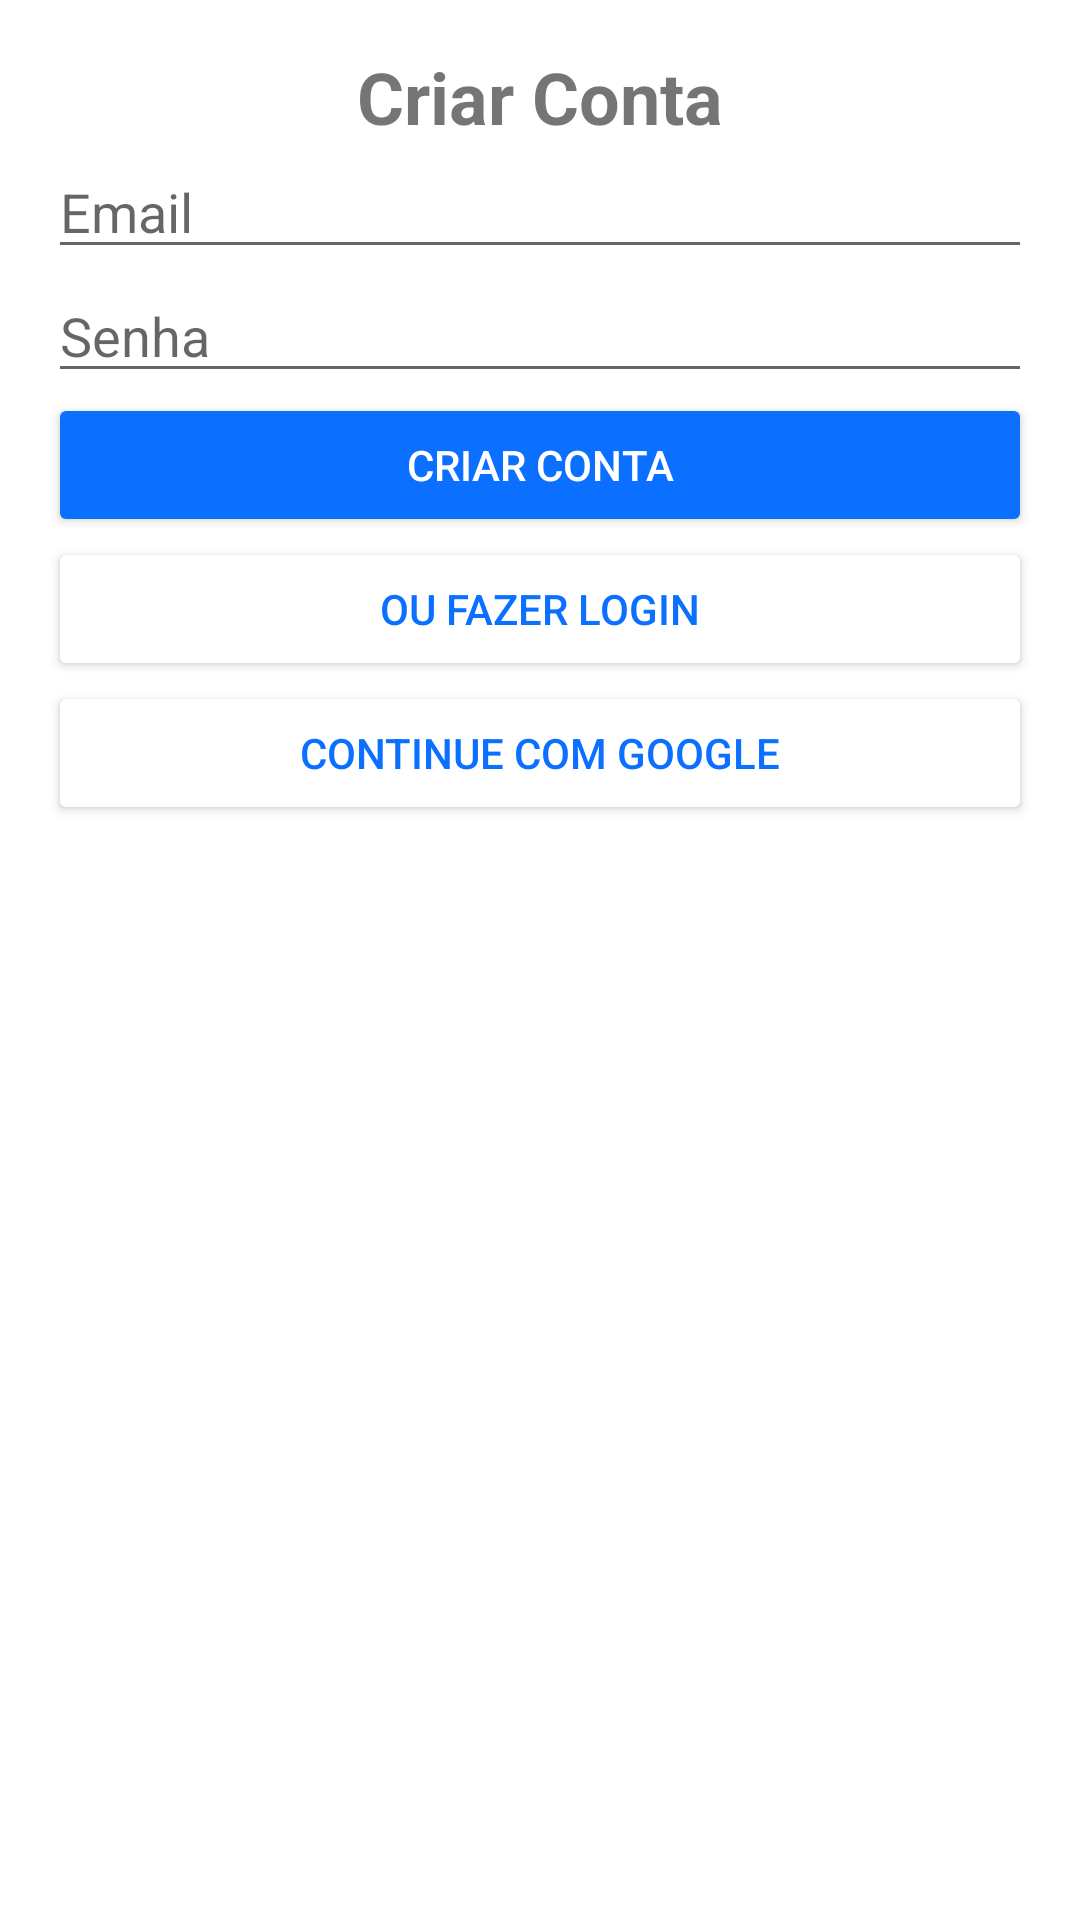

This screen was rendered from an Android layout file. Write that file and the resources it references.
<!-- AndroidManifest.xml: application theme Theme.LarParaPets -->
<!-- res/layout/activity_criar_conta.xml -->
<?xml version="1.0" encoding="utf-8"?>
<LinearLayout xmlns:android="http://schemas.android.com/apk/res/android"
    android:layout_width="match_parent"
    android:layout_height="match_parent"
    android:orientation="vertical"
    android:padding="16dp">

    <TextView
        android:layout_width="wrap_content"
        android:layout_height="wrap_content"
        android:text="Criar Conta"
        android:textSize="24sp"
        android:textStyle="bold"
        android:layout_gravity="center_horizontal"
        android:marginBottom="16dp"/>

    <EditText
        android:id="@+id/emailEditText"
        android:layout_width="match_parent"
        android:layout_height="wrap_content"
        android:hint="Email"
        android:inputType="textEmailAddress"
        android:marginBottom="16dp"/>

    <EditText
        android:id="@+id/passwordEditText"
        android:layout_width="match_parent"
        android:layout_height="wrap_content"
        android:hint="Senha"
        android:inputType="textPassword"
        android:marginBottom="16dp"/>

    <Button
        android:id="@+id/criarContaButton"
        android:layout_width="match_parent"
        android:layout_height="wrap_content"
        android:text="Criar conta"
        android:backgroundTint="#0B70FF"
        android:textColor="#FFFFFF"
        android:marginBottom="16dp"/>

    <Button
        android:id="@+id/loginButton"
        android:layout_width="match_parent"
        android:layout_height="wrap_content"
        android:text="Ou fazer login"
        android:backgroundTint="#FFFFFF"
        android:textColor="#0B70FF"
        android:marginBottom="16dp"/>

    <Button
        android:id="@+id/googleButton"
        android:layout_width="match_parent"
        android:layout_height="wrap_content"
        android:text="Continue com Google"
        android:drawableLeft="@drawable/ic_google"
        android:backgroundTint="#FFFFFF"
        android:textColor="#0B70FF"/>
</LinearLayout>
<!-- resources referenced by this layout -->
<resources>
  <style name="Theme.LarParaPets" parent="Theme.MaterialComponents.DayNight.DarkActionBar">
          
          <item name="colorPrimary">@color/purple_500</item>
          <item name="colorPrimaryVariant">@color/purple_700</item>
          <item name="colorOnPrimary">@color/white</item>
          
          <item name="colorSecondary">@color/teal_200</item>
          <item name="colorSecondaryVariant">@color/teal_700</item>
          <item name="colorOnSecondary">@color/black</item>
          
          <item name="android:statusBarColor" tools:targetApi="l">?attr/colorPrimaryVariant</item>
          
      </style>
  <!-- not gathered from this repository: default colours our renderer supplied (Android Studio template values) -->
  <color name="purple_500">#FF6200EE</color>
  <color name="purple_700">#FF3700B3</color>
  <color name="teal_200">#FF03DAC5</color>
  <color name="teal_700">#FF018786</color>
  <color name="black">#FF000000</color>
  <color name="white">#FFFFFFFF</color>
</resources>
